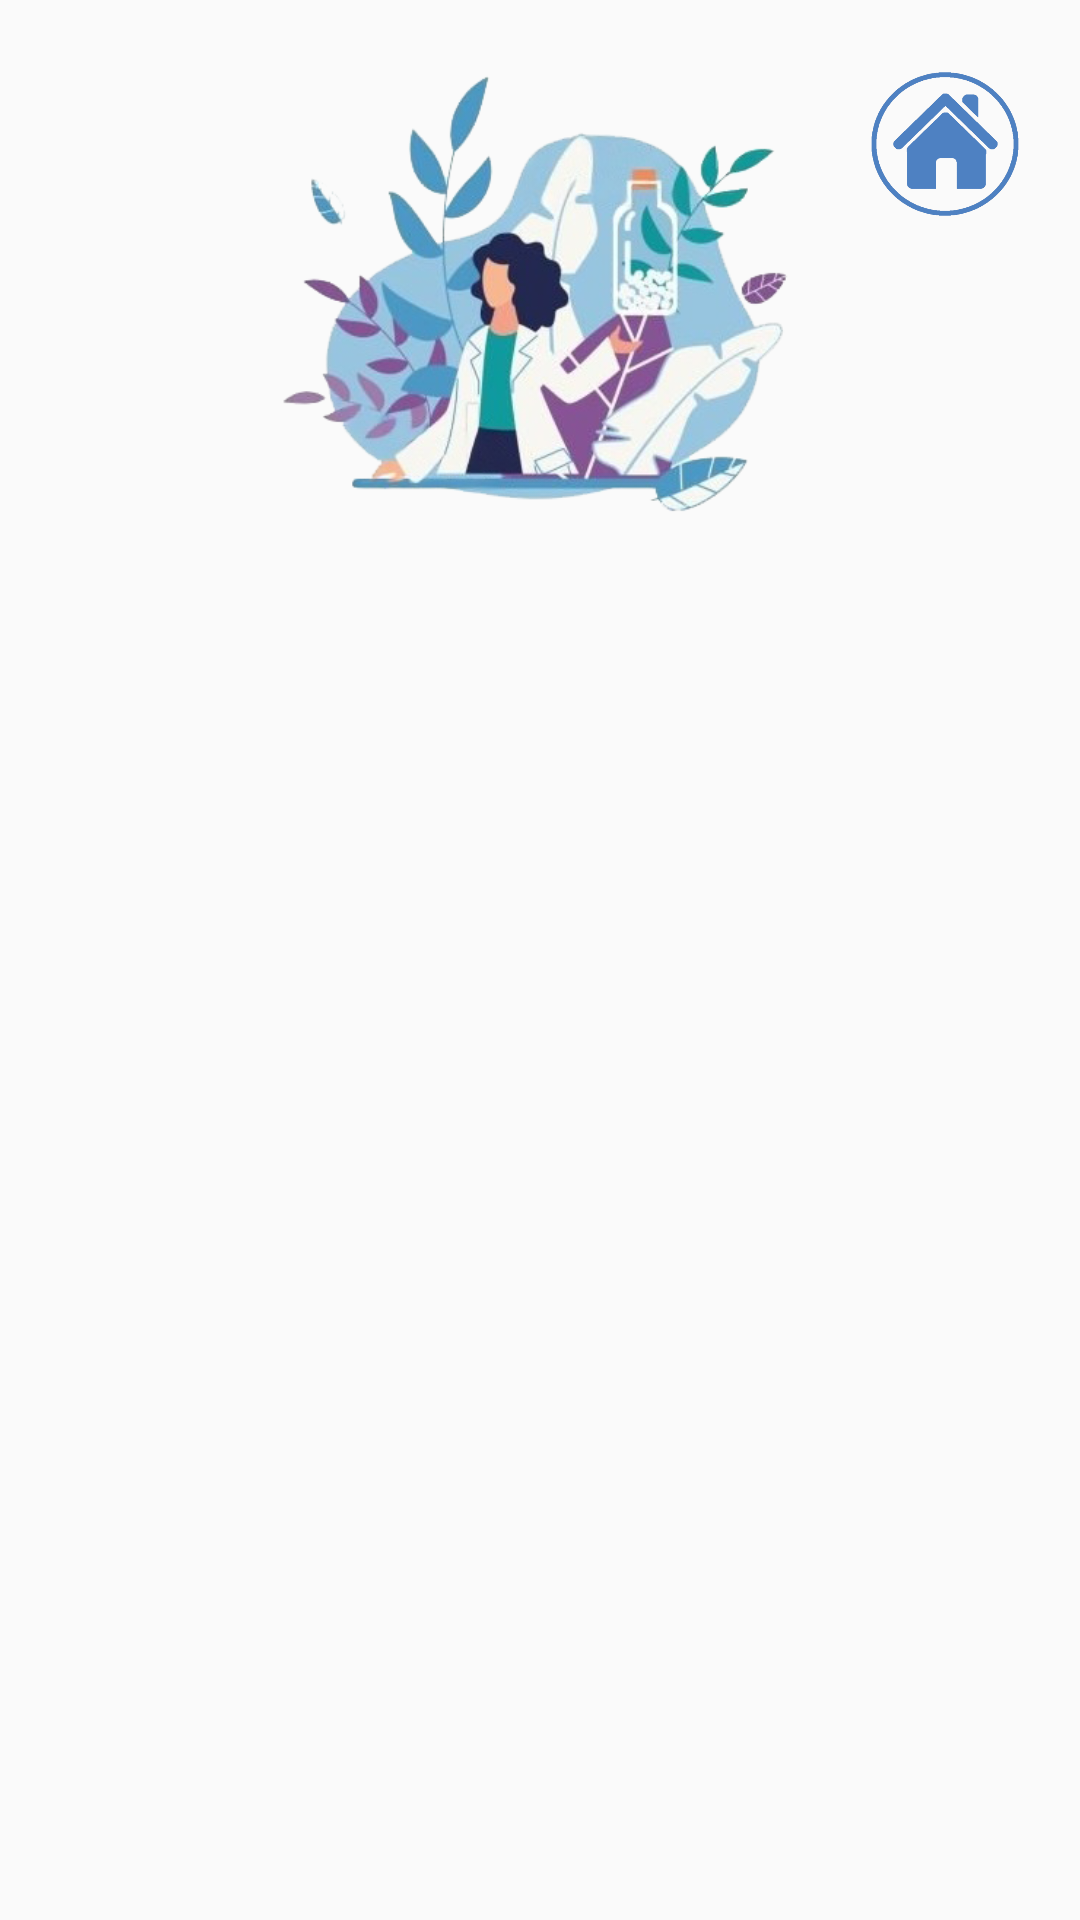

Layout XML and referenced resources for this Android screen:
<!-- AndroidManifest.xml: application theme Theme.Grimmed -->
<!-- res/layout/activity_mamie.xml -->
<?xml version="1.0" encoding="utf-8"?>
<android.support.constraint.ConstraintLayout xmlns:android="http://schemas.android.com/apk/res/android"
    xmlns:tools="http://schemas.android.com/tools"
    android:layout_width="match_parent"
    android:layout_height="match_parent"
    xmlns:app="http://schemas.android.com/apk/res-auto"
    android:paddingTop="8dp"
    android:paddingBottom="8dp"
    tools:context=".MamieActivity">

    <ImageView
        android:id="@+id/backHome3"
        android:layout_width="58dp"
        android:layout_height="48dp"
        android:layout_marginTop="16dp"
        android:layout_marginEnd="16dp"
        app:layout_constraintEnd_toEndOf="parent"
        app:layout_constraintTop_toTopOf="parent"
        app:srcCompat="@drawable/microsoftteams_image__17_" />

    <android.support.v7.widget.RecyclerView
        android:id="@+id/recyclerView"
        app:layout_constraintBottom_toBottomOf="parent"
        app:layout_constraintEnd_toEndOf="parent"

        app:layout_constraintStart_toStartOf="parent"
        app:layout_constraintTop_toBottomOf="@+id/imageView4"
        android:layout_width="0dp"
        android:layout_height="0dp"
        android:layout_marginStart="32dp"
        android:layout_marginEnd="32dp"
        android:scrollbars="vertical" />

    <ImageView
        android:id="@+id/imageView4"
        app:layout_constraintEnd_toEndOf="parent"
        app:layout_constraintStart_toStartOf="parent"
        app:layout_constraintTop_toTopOf="parent"
        app:srcCompat="@drawable/remede_nat"
        android:layout_width="179dp"
        android:layout_height="153dp"
        android:layout_marginTop="16dp" />

</android.support.constraint.ConstraintLayout>
<!-- resources referenced by this layout -->
<resources>
  <!-- drawable microsoftteams_image__17_: png bitmap (drawable, 53175 bytes) -->
  <!-- drawable remede_nat: png bitmap (drawable, 124736 bytes) -->
  <style name="Theme.Grimmed" parent="Theme.AppCompat.Light.DarkActionBar">
          
          <item name="colorPrimary">@color/purple_500</item>
          <item name="colorPrimaryDark">@color/purple_700</item>
          <item name="colorAccent">@color/teal_200</item>
          
      </style>
  <color name="purple_500">#FF6200EE</color>
  <color name="teal_200">#FF03DAC5</color>
  <!-- not gathered from this repository: default colours our renderer supplied (Android Studio template values) -->
  <color name="purple_700">#FF3700B3</color>
</resources>
